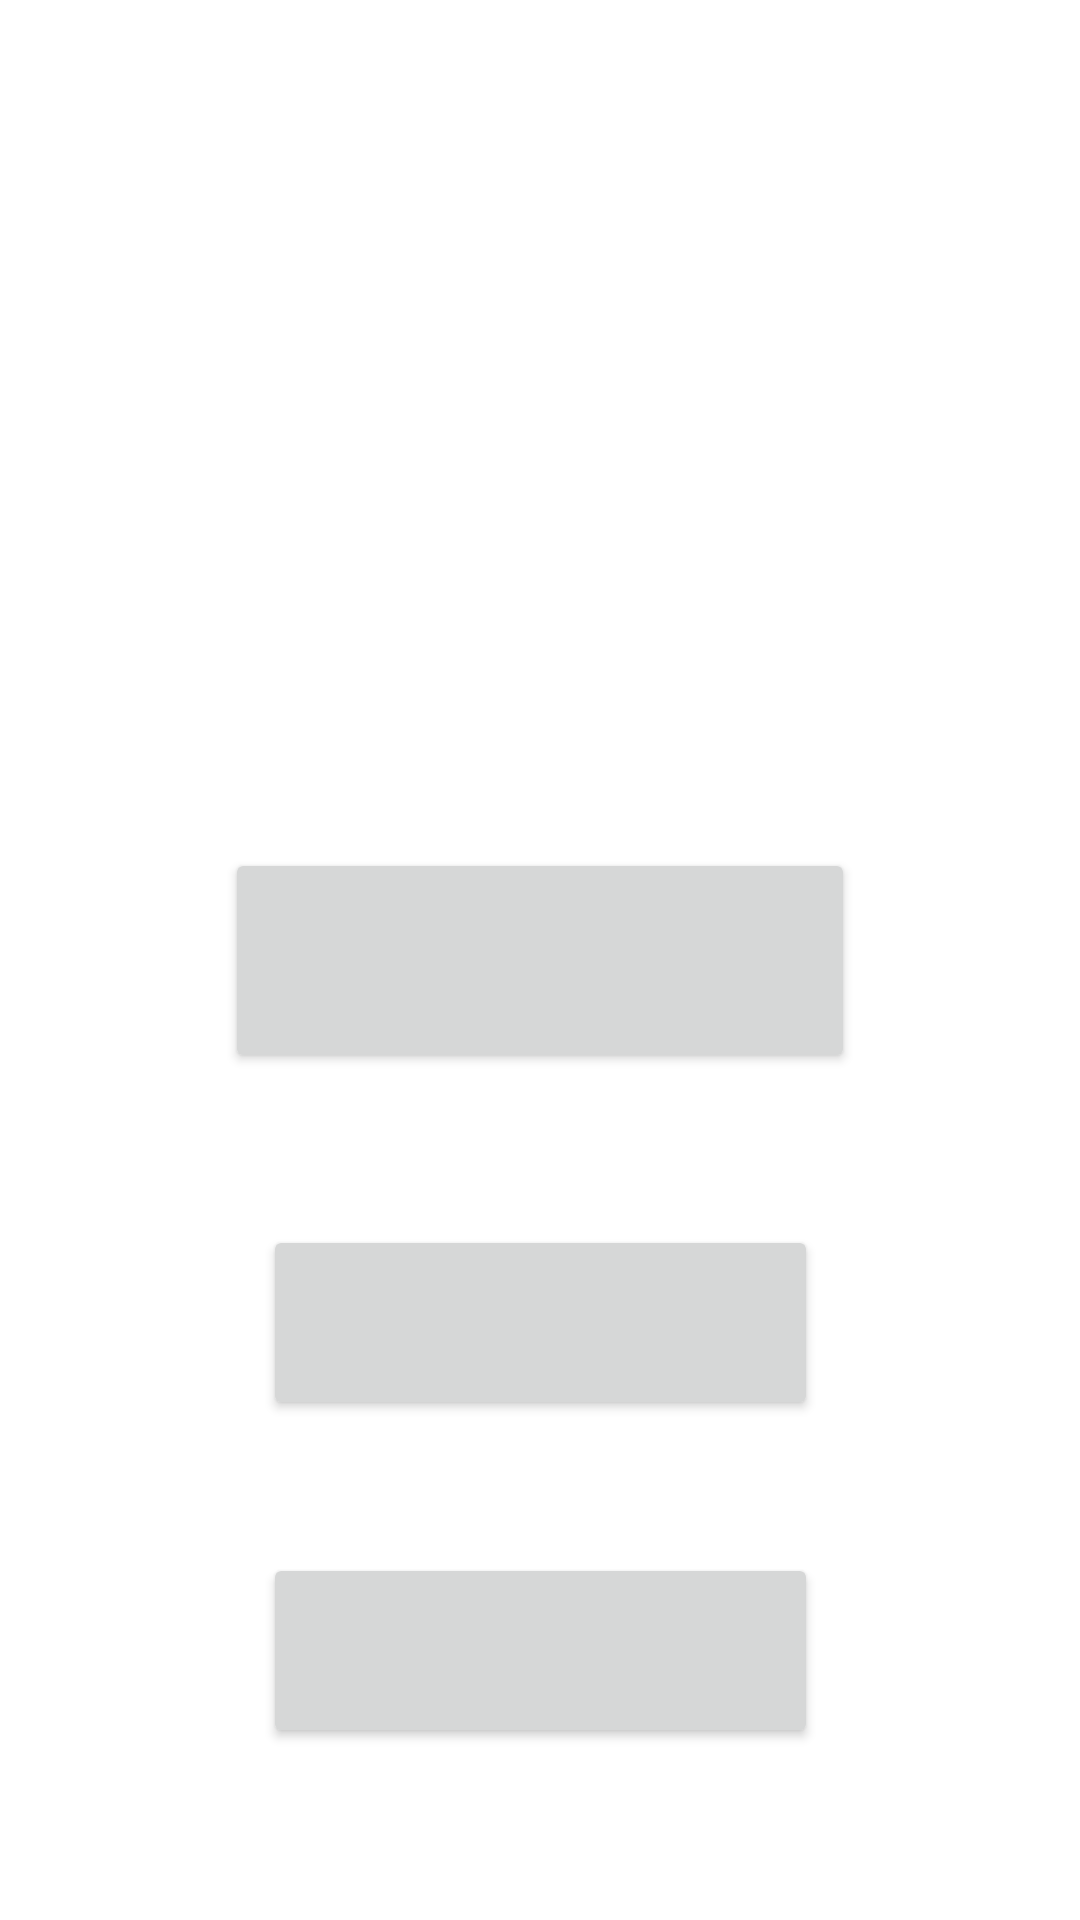

Produce the Android XML layout that renders to this screen, including the resource entries it uses.
<!-- AndroidManifest.xml: application theme AppTheme -->
<!-- res/layout/activity_lemuroid.xml -->
<?xml version="1.0" encoding="utf-8"?>
<androidx.constraintlayout.widget.ConstraintLayout

    android:layout_width="fill_parent"
    android:layout_height="fill_parent"
    xmlns:android="http://schemas.android.com/apk/res/android"
    xmlns:app="http://schemas.android.com/apk/res-auto">
    <FrameLayout
        android:id="@+id/adsLayout"
        android:layout_width="match_parent"
        android:layout_height="match_parent"
        app:layout_constraintEnd_toEndOf="parent"
        app:layout_constraintStart_toStartOf="parent"
        app:layout_constraintTop_toTopOf="parent" />

    <TextView
        android:id="@+id/progressText"
        android:visibility="invisible"
        android:layout_width="wrap_content"
        android:layout_height="wrap_content"
        android:textColor="#000000"
        android:textStyle="bold"
        android:textSize="28sp"
        app:layout_constraintVertical_bias="0.3"
        app:layout_constraintBottom_toBottomOf="parent"
        app:layout_constraintEnd_toEndOf="parent"
        app:layout_constraintStart_toStartOf="parent"
        app:layout_constraintTop_toTopOf="parent"
        style="@style/Widget.AppCompat.AutoCompleteTextView" />

    <ProgressBar
        android:id="@+id/progress"
        android:visibility="invisible"
        style="@style/progressBar"
        android:progressTint="@color/green"
        android:progressBackgroundTint="@color/grey"
        android:layout_width="@dimen/dp_360"
        android:layout_height="@dimen/dp_24"
        android:max="100"
        android:minHeight="5dp"
        android:minWidth="360dp"
        app:layout_constraintVertical_bias="0.4"
        app:layout_constraintTop_toTopOf="parent"
        app:layout_constraintBottom_toBottomOf="parent"
        app:layout_constraintEnd_toEndOf="parent"
        app:layout_constraintStart_toStartOf="parent" />

    <Button
        android:textStyle="bold"
        android:textColor="@color/white"
        android:id="@+id/play_button"
        android:layout_width="210.0dip"
        android:layout_height="75.0dip"
        android:paddingStart="@dimen/dp_24"
        android:paddingEnd="@dimen/dp_24"
        app:layout_constraintVertical_bias="0.5"
        app:layout_constraintTop_toTopOf="parent"
        app:layout_constraintBottom_toBottomOf="parent"
        app:layout_constraintEnd_toEndOf="parent"
        app:layout_constraintStart_toStartOf="parent" />

    <Button
        android:textStyle="bold"
        android:textColor="@color/white"
        android:id="@+id/moregame_button"
        android:layout_width="185.0dip"
        android:layout_height="65.0dip"
        android:paddingStart="@dimen/dp_24"
        android:paddingEnd="@dimen/dp_24"
        app:layout_constraintVertical_bias="0.71"
        app:layout_constraintTop_toTopOf="parent"
        app:layout_constraintBottom_toBottomOf="parent"
        app:layout_constraintEnd_toEndOf="parent"
        app:layout_constraintStart_toStartOf="parent" />

    <Button
        android:textStyle="bold"
        android:textColor="@color/white"
        android:id="@+id/policy_button"
        android:layout_width="185.0dip"
        android:layout_height="65.0dip"
        android:paddingStart="@dimen/dp_24"
        android:paddingEnd="@dimen/dp_24"
        app:layout_constraintVertical_bias="0.9"
        app:layout_constraintTop_toTopOf="parent"
        app:layout_constraintBottom_toBottomOf="parent"
        app:layout_constraintEnd_toEndOf="parent"
        app:layout_constraintStart_toStartOf="parent" />

    <FrameLayout
        android:id="@+id/banner_footer"
        android:layout_width="0dp"
        android:layout_height="wrap_content"
        app:layout_constraintEnd_toEndOf="parent"
        app:layout_constraintStart_toStartOf="parent"
        app:layout_constraintBottom_toBottomOf="parent"
        android:layout_alignParentBottom="true"
        android:visibility="gone"/>
</androidx.constraintlayout.widget.ConstraintLayout>
<!-- resources referenced by this layout -->
<resources>
  <color name="green">#14C31B</color>
  <color name="grey">#757171</color>
  <color name="white">#FFFFFFFF</color>
  <dimen name="dp_24">10.0dip</dimen>
  <dimen name="dp_360">360.0dip</dimen>
  <style name="progressBar" parent="@style/Widget.AppCompat.ProgressBar.Horizontal">
          <item name="android:indeterminateOnly">false</item>
          <item name="android:progressDrawable">@android:drawable/progress_horizontal</item>
          <item name="android:indeterminateDrawable">@android:drawable/progress_horizontal</item>
          <item name="android:minHeight">8dip</item>
          <item name="android:maxHeight">20dip</item>
      </style>
</resources>
